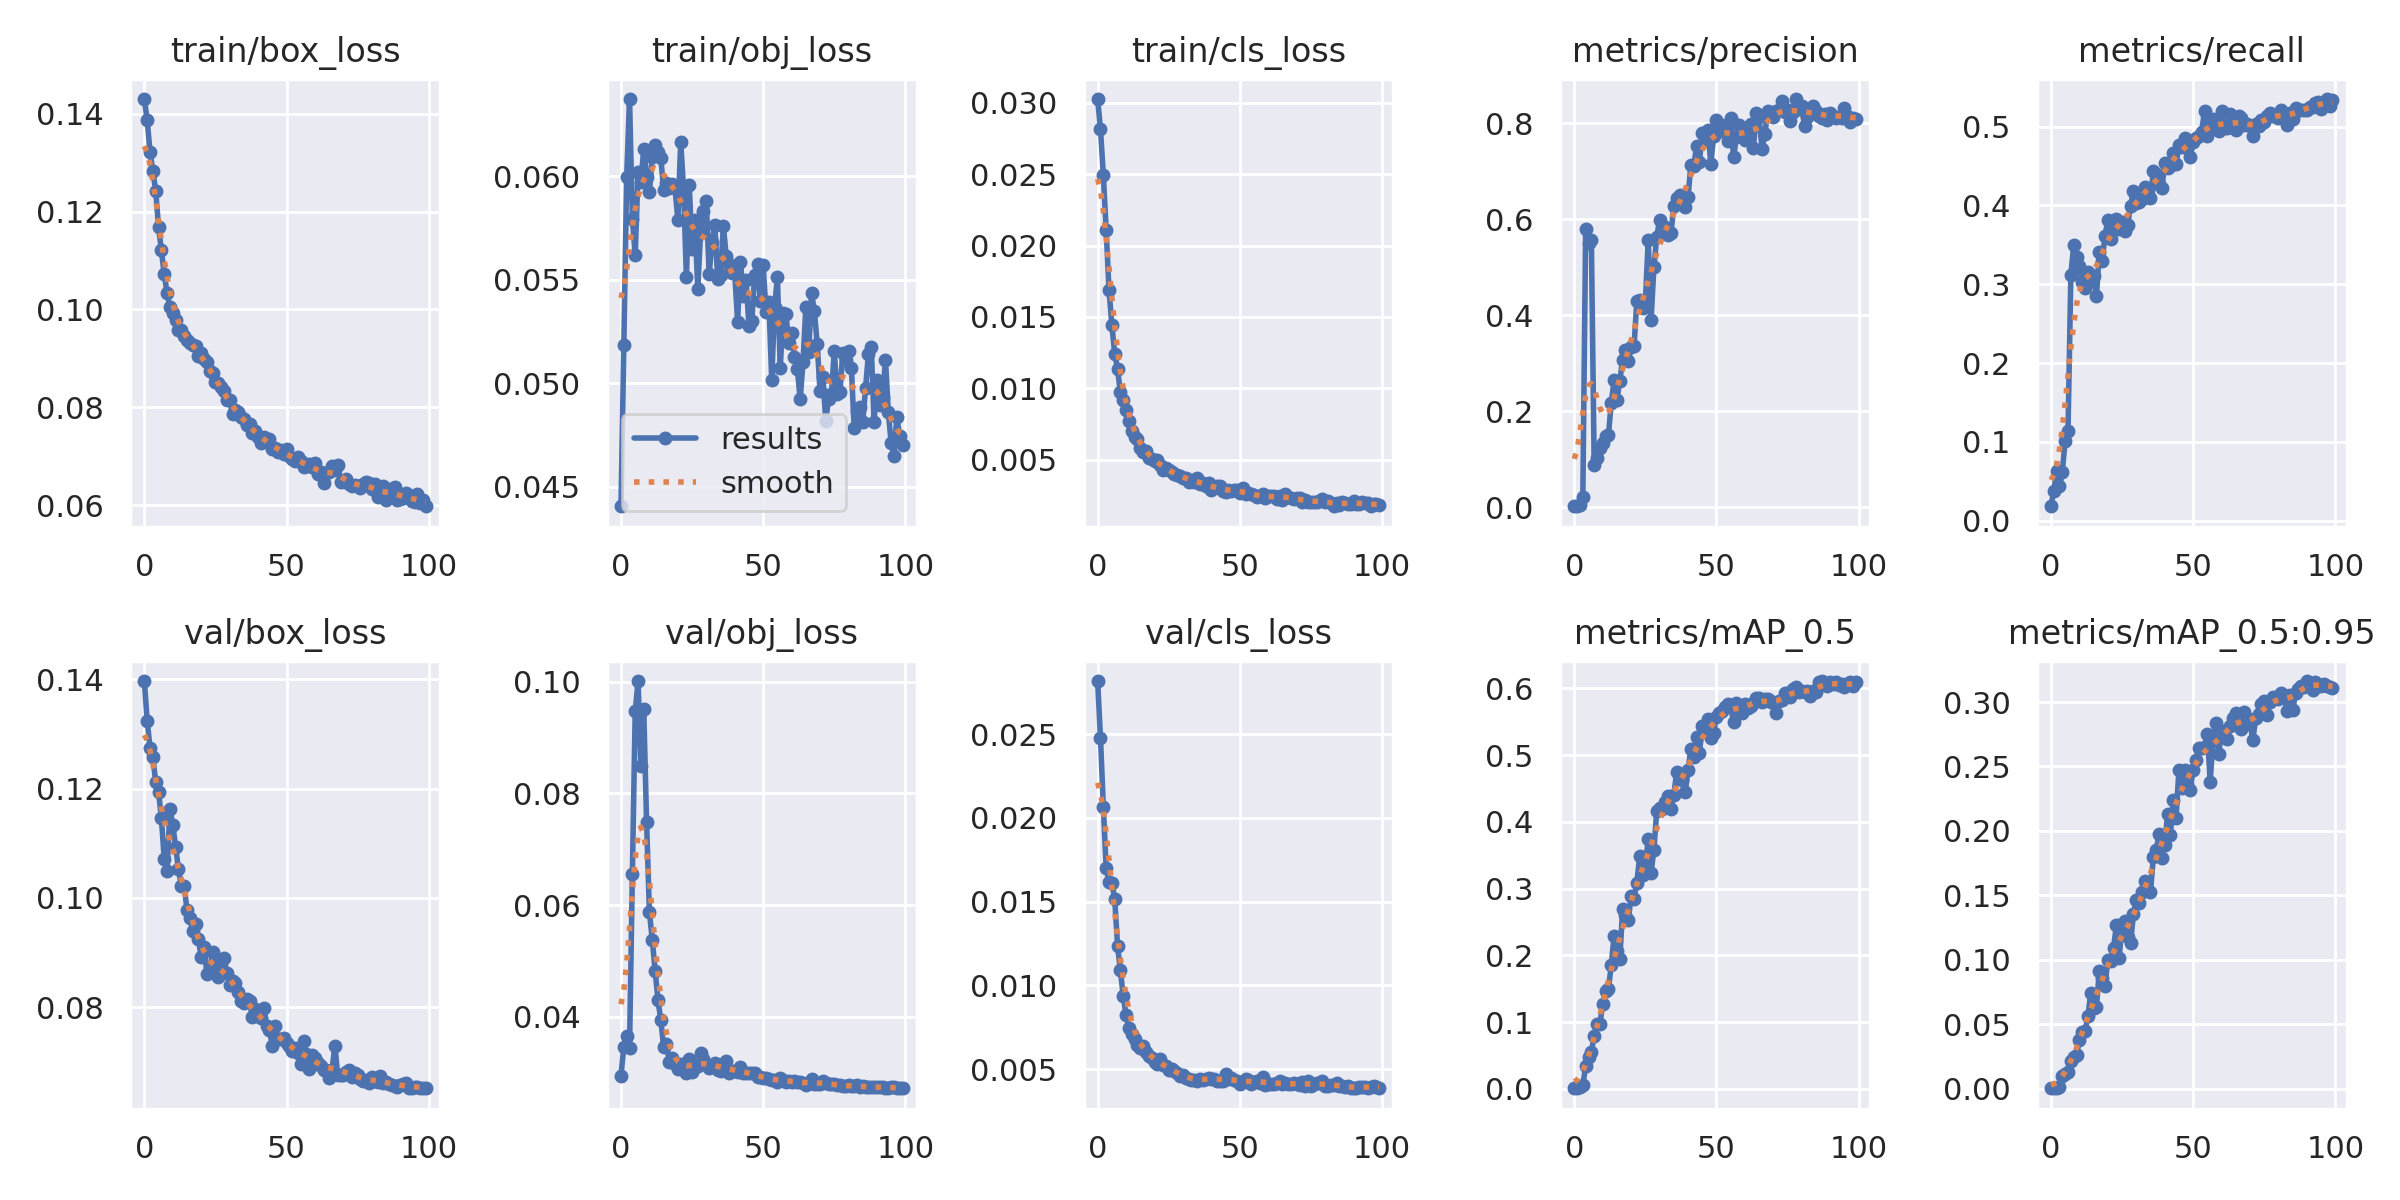

Data behind this chart, as committed beside it:
epoch, train/box_loss, train/obj_loss, train/cls_loss, metrics/precision, metrics/recall, metrics/mAP_0.5, metrics/mAP_0.5:0.95, val/box_loss, val/obj_loss, val/cls_loss, x/lr0, x/lr1, x/lr2
0, 0.143, 0.04406, 0.03028, 0.001688, 0.01816, 0.0008914, 0.0002313, 0.1397, 0.0295, 0.02817, 0.0973, 0.0003, 0.0003
1, 0.1387, 0.05186, 0.02817, 0.002663, 0.03798, 0.001641, 0.0004176, 0.1324, 0.03467, 0.02477, 0.09369, 0.0006931, 0.0006931
2, 0.1322, 0.05996, 0.02496, 0.003369, 0.06256, 0.002798, 0.000748, 0.1275, 0.03666, 0.02065, 0.09008, 0.001078, 0.001078
3, 0.1283, 0.06373, 0.02107, 0.02006, 0.04339, 0.006215, 0.001574, 0.1258, 0.03445, 0.01701, 0.08646, 0.001455, 0.001455
4, 0.1243, 0.05795, 0.01689, 0.5792, 0.06194, 0.03358, 0.009505, 0.1212, 0.06564, 0.01616, 0.08282, 0.001825, 0.001825
5, 0.1168, 0.05619, 0.01442, 0.5509, 0.1016, 0.04712, 0.01162, 0.1194, 0.09473, 0.01612, 0.07919, 0.002186, 0.002186
6, 0.1121, 0.06019, 0.01243, 0.5574, 0.1132, 0.05526, 0.01282, 0.1146, 0.1001, 0.01517, 0.07554, 0.00254, 0.00254
7, 0.1072, 0.05971, 0.01135, 0.08676, 0.3118, 0.07955, 0.02161, 0.107, 0.08492, 0.01236, 0.07189, 0.002885, 0.002885
8, 0.1034, 0.0613, 0.009711, 0.1024, 0.3501, 0.09689, 0.02464, 0.1049, 0.09505, 0.01089, 0.06822, 0.003223, 0.003223
9, 0.1005, 0.05998, 0.009192, 0.124, 0.3343, 0.09703, 0.02619, 0.1163, 0.07482, 0.009359, 0.06455, 0.003553, 0.003553
10, 0.09923, 0.05922, 0.00845, 0.1332, 0.3238, 0.127, 0.03743, 0.1134, 0.05873, 0.008215, 0.06087, 0.003874, 0.003874
11, 0.09783, 0.06094, 0.007698, 0.1485, 0.3023, 0.1472, 0.04376, 0.1094, 0.05385, 0.007479, 0.05719, 0.004188, 0.004188
12, 0.09575, 0.06148, 0.00703, 0.1496, 0.2946, 0.1492, 0.04481, 0.1052, 0.04826, 0.007094, 0.05349, 0.004494, 0.004494
13, 0.09572, 0.06117, 0.006597, 0.2169, 0.3155, 0.185, 0.05613, 0.1022, 0.04309, 0.006785, 0.04979, 0.004792, 0.004792
14, 0.09461, 0.06088, 0.006439, 0.2645, 0.3045, 0.2297, 0.07417, 0.1021, 0.0394, 0.006441, 0.04608, 0.005082, 0.005082
15, 0.09367, 0.05934, 0.005794, 0.223, 0.3102, 0.2061, 0.06289, 0.09788, 0.03463, 0.006254, 0.04236, 0.005364, 0.005364
16, 0.09308, 0.05966, 0.00554, 0.2637, 0.2851, 0.1943, 0.06305, 0.09627, 0.03508, 0.006394, 0.03864, 0.005639, 0.005639
17, 0.0928, 0.05944, 0.005595, 0.3075, 0.3406, 0.2695, 0.09105, 0.09395, 0.03201, 0.006039, 0.0349, 0.005905, 0.005905
18, 0.09254, 0.05962, 0.005143, 0.3281, 0.3301, 0.2609, 0.08599, 0.09529, 0.03256, 0.0058, 0.03116, 0.006163, 0.006163
19, 0.09056, 0.05941, 0.005064, 0.3034, 0.3608, 0.253, 0.07943, 0.09246, 0.03163, 0.005665, 0.02741, 0.006414, 0.006414
20, 0.09111, 0.05789, 0.00489, 0.333, 0.3819, 0.2891, 0.09963, 0.08922, 0.03068, 0.005417, 0.02366, 0.006657, 0.006657
21, 0.08995, 0.06166, 0.00498, 0.3347, 0.3581, 0.285, 0.09877, 0.09108, 0.03153, 0.005333, 0.01989, 0.006891, 0.006891
22, 0.08917, 0.05938, 0.004607, 0.4304, 0.3698, 0.3092, 0.109, 0.08611, 0.03092, 0.005584, 0.01612, 0.007118, 0.007118
23, 0.0875, 0.05512, 0.004272, 0.4325, 0.3834, 0.3485, 0.1266, 0.08645, 0.02988, 0.005273, 0.01234, 0.007337, 0.007337
24, 0.08698, 0.05957, 0.004397, 0.4158, 0.3708, 0.32, 0.1012, 0.09009, 0.03238, 0.005157, 0.008548, 0.007548, 0.007548
25, 0.08507, 0.05649, 0.00426, 0.4289, 0.3787, 0.3363, 0.1279, 0.08631, 0.0302, 0.004974, 0.007525, 0.007525, 0.007525
26, 0.08502, 0.0579, 0.004127, 0.557, 0.3682, 0.3738, 0.1298, 0.08548, 0.03101, 0.005, 0.007525, 0.007525, 0.007525
27, 0.0842, 0.05454, 0.003979, 0.3896, 0.3757, 0.3238, 0.1178, 0.08812, 0.03127, 0.004892, 0.007426, 0.007426, 0.007426
28, 0.08324, 0.05736, 0.003929, 0.5005, 0.3999, 0.3587, 0.1131, 0.08896, 0.03345, 0.004753, 0.007327, 0.007327, 0.007327
29, 0.08145, 0.05831, 0.003874, 0.5634, 0.4188, 0.4171, 0.1352, 0.08627, 0.03249, 0.004607, 0.007228, 0.007228, 0.007228
30, 0.08152, 0.05879, 0.003694, 0.5988, 0.403, 0.4211, 0.1463, 0.08404, 0.0316, 0.004651, 0.007129, 0.007129, 0.007129
31, 0.07863, 0.05526, 0.003734, 0.5697, 0.4045, 0.4189, 0.144, 0.08481, 0.03083, 0.004475, 0.00703, 0.00703, 0.00703
32, 0.07937, 0.05682, 0.00344, 0.5842, 0.4079, 0.4297, 0.1523, 0.08445, 0.0312, 0.004426, 0.006931, 0.006931, 0.006931
33, 0.07895, 0.05764, 0.003586, 0.5673, 0.4237, 0.4392, 0.1612, 0.08279, 0.0318, 0.00433, 0.006832, 0.006832, 0.006832
34, 0.07808, 0.05505, 0.003419, 0.571, 0.4201, 0.4192, 0.1537, 0.08108, 0.03054, 0.00436, 0.006733, 0.006733, 0.006733
35, 0.07762, 0.05525, 0.003708, 0.6279, 0.4099, 0.4406, 0.1528, 0.08078, 0.03038, 0.004299, 0.006634, 0.006634, 0.006634
36, 0.07643, 0.05759, 0.00331, 0.6437, 0.4434, 0.4749, 0.1794, 0.08156, 0.03156, 0.004383, 0.006535, 0.006535, 0.006535
37, 0.07665, 0.05614, 0.003328, 0.6506, 0.4406, 0.4647, 0.1849, 0.08111, 0.03206, 0.004354, 0.006436, 0.006436, 0.006436
38, 0.07468, 0.05575, 0.003171, 0.6406, 0.4274, 0.4624, 0.1973, 0.07823, 0.02988, 0.004424, 0.006337, 0.006337, 0.006337
39, 0.0752, 0.05532, 0.003332, 0.6247, 0.4217, 0.4449, 0.1788, 0.07965, 0.03033, 0.004471, 0.006238, 0.006238, 0.006238
40, 0.07403, 0.05532, 0.002892, 0.6464, 0.4538, 0.4782, 0.1889, 0.07837, 0.03025, 0.004417, 0.006139, 0.006139, 0.006139
41, 0.07267, 0.05297, 0.002986, 0.7132, 0.4472, 0.5093, 0.213, 0.07811, 0.03015, 0.004418, 0.00604, 0.00604, 0.00604
42, 0.07389, 0.05588, 0.003116, 0.7097, 0.4503, 0.498, 0.1972, 0.0799, 0.03103, 0.004311, 0.005941, 0.005941, 0.005941
43, 0.07342, 0.05422, 0.003144, 0.7525, 0.4662, 0.5272, 0.2239, 0.07649, 0.02988, 0.004275, 0.005842, 0.005842, 0.005842
44, 0.07347, 0.05497, 0.002799, 0.7196, 0.4529, 0.503, 0.2104, 0.07587, 0.02988, 0.00427, 0.005743, 0.005743, 0.005743
45, 0.07146, 0.05276, 0.00269, 0.7802, 0.477, 0.5436, 0.247, 0.07287, 0.02988, 0.004677, 0.005644, 0.005644, 0.005644
46, 0.07168, 0.053, 0.002875, 0.7632, 0.4737, 0.5405, 0.2331, 0.07661, 0.03002, 0.004424, 0.005545, 0.005545, 0.005545
47, 0.07083, 0.05524, 0.002791, 0.785, 0.4855, 0.5541, 0.2473, 0.07425, 0.03002, 0.004465, 0.005446, 0.005446, 0.005446
48, 0.07118, 0.05577, 0.002867, 0.7151, 0.4731, 0.526, 0.2366, 0.07416, 0.02926, 0.004325, 0.005347, 0.005347, 0.005347
49, 0.0704, 0.05396, 0.002872, 0.7727, 0.4619, 0.5339, 0.2321, 0.07442, 0.02929, 0.004263, 0.005248, 0.005248, 0.005248
50, 0.07144, 0.05572, 0.002669, 0.8068, 0.4805, 0.5579, 0.2474, 0.07352, 0.02911, 0.004091, 0.005149, 0.005149, 0.005149
51, 0.06996, 0.05343, 0.002984, 0.789, 0.4855, 0.5638, 0.2554, 0.07294, 0.029, 0.004216, 0.00505, 0.00505, 0.00505
52, 0.0694, 0.05393, 0.00261, 0.7846, 0.4877, 0.5655, 0.264, 0.07195, 0.02896, 0.004427, 0.004951, 0.004951, 0.004951
53, 0.06897, 0.05018, 0.002628, 0.7954, 0.4939, 0.5715, 0.2647, 0.07263, 0.02877, 0.004333, 0.004852, 0.004852, 0.004852
54, 0.06976, 0.05368, 0.002605, 0.7638, 0.5202, 0.5763, 0.2653, 0.07159, 0.02869, 0.004135, 0.004753, 0.004753, 0.004753
55, 0.06896, 0.05512, 0.002547, 0.81, 0.488, 0.5719, 0.2753, 0.06962, 0.02836, 0.004244, 0.004654, 0.004654, 0.004654
56, 0.06784, 0.05074, 0.002365, 0.7285, 0.4975, 0.5502, 0.2383, 0.07381, 0.02908, 0.004295, 0.004555, 0.004555, 0.004555
57, 0.06809, 0.05339, 0.002423, 0.7708, 0.5097, 0.5781, 0.2716, 0.07144, 0.0287, 0.004167, 0.004456, 0.004456, 0.004456
58, 0.0685, 0.05333, 0.002555, 0.7966, 0.4978, 0.5759, 0.2841, 0.06878, 0.02838, 0.004549, 0.004357, 0.004357, 0.004357
59, 0.06775, 0.05196, 0.002275, 0.789, 0.4941, 0.5632, 0.2601, 0.07119, 0.0286, 0.004074, 0.004258, 0.004258, 0.004258
... 40 more rows
